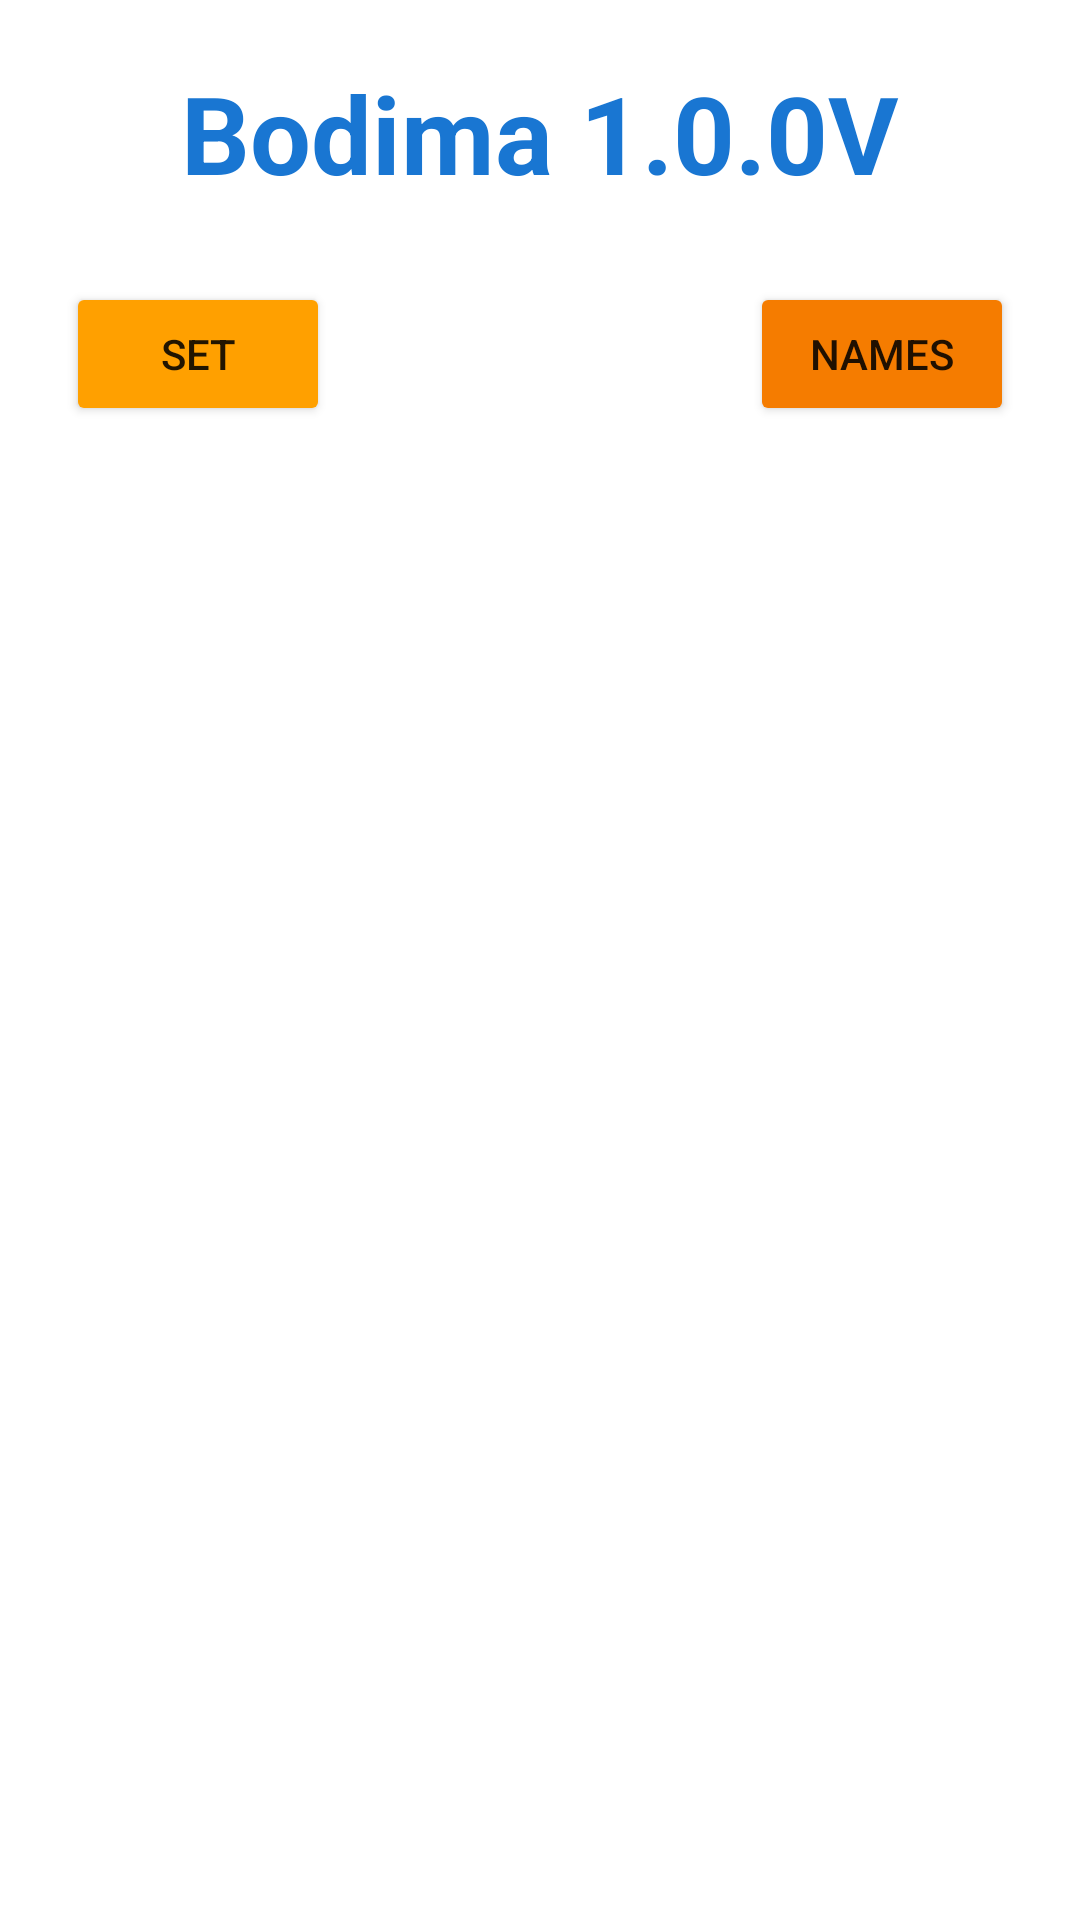

Android layout source for this screen:
<!-- AndroidManifest.xml: application theme Theme.Bodima -->
<!-- res/layout/activity_main.xml -->
<?xml version="1.0" encoding="utf-8"?>
<RelativeLayout xmlns:android="http://schemas.android.com/apk/res/android"
    xmlns:app="http://schemas.android.com/apk/res-auto"
    xmlns:tools="http://schemas.android.com/tools"
    android:layout_width="match_parent"
    android:layout_height="match_parent"
    tools:context=".MainActivity">


    <Button
        android:id="@+id/setValues"
        android:layout_width="wrap_content"
        android:layout_height="wrap_content"
        android:layout_alignParentStart="true"
        android:layout_alignParentLeft="true"
        android:layout_alignParentTop="true"
        android:layout_marginStart="22dp"
        android:layout_marginLeft="22dp"
        android:layout_marginTop="94dp"
        android:text="Set"
        android:onClick="setValuesOfBodima"
        app:backgroundTint="#FFA000" />

    <Button
        android:id="@+id/enterNames"
        android:layout_width="wrap_content"
        android:layout_height="wrap_content"
        android:layout_alignParentRight="true"
        android:layout_marginTop="94dp"
        android:layout_marginRight="22dp"
        android:onClick="enterNamesToApp"
        android:text="Names"
        app:backgroundTint="#F57C00" />

    <ListView
        android:id="@+id/monthViewList"
        android:layout_width="match_parent"
        android:layout_height="match_parent"
        android:layout_marginTop="180dp" />

    <TextView
        android:id="@+id/textView"
        android:layout_width="wrap_content"
        android:layout_height="wrap_content"
        android:layout_centerHorizontal="true"
        android:layout_marginTop="20dp"
        android:text="Bodima 1.0.0V"
        android:textColor="#1976D2"
        android:textSize="36sp"
        android:textStyle="bold" />
</RelativeLayout>
<!-- resources referenced by this layout -->
<resources>
  <style name="Theme.Bodima" parent="Theme.MaterialComponents.DayNight.DarkActionBar">
          
          <item name="colorPrimary">@color/purple_500</item>
          <item name="colorPrimaryVariant">@color/purple_700</item>
          <item name="colorOnPrimary">@color/white</item>
          
          <item name="colorSecondary">@color/teal_200</item>
          <item name="colorSecondaryVariant">@color/teal_700</item>
          <item name="colorOnSecondary">@color/black</item>
          
          <item name="android:statusBarColor" tools:targetApi="l">?attr/colorPrimaryVariant</item>
          
      </style>
  <!-- not gathered from this repository: default colours our renderer supplied (Android Studio template values) -->
  <color name="purple_500">#FF6200EE</color>
  <color name="purple_700">#FF3700B3</color>
  <color name="teal_200">#FF03DAC5</color>
  <color name="teal_700">#FF018786</color>
  <color name="black">#FF000000</color>
  <color name="white">#FFFFFFFF</color>
</resources>
